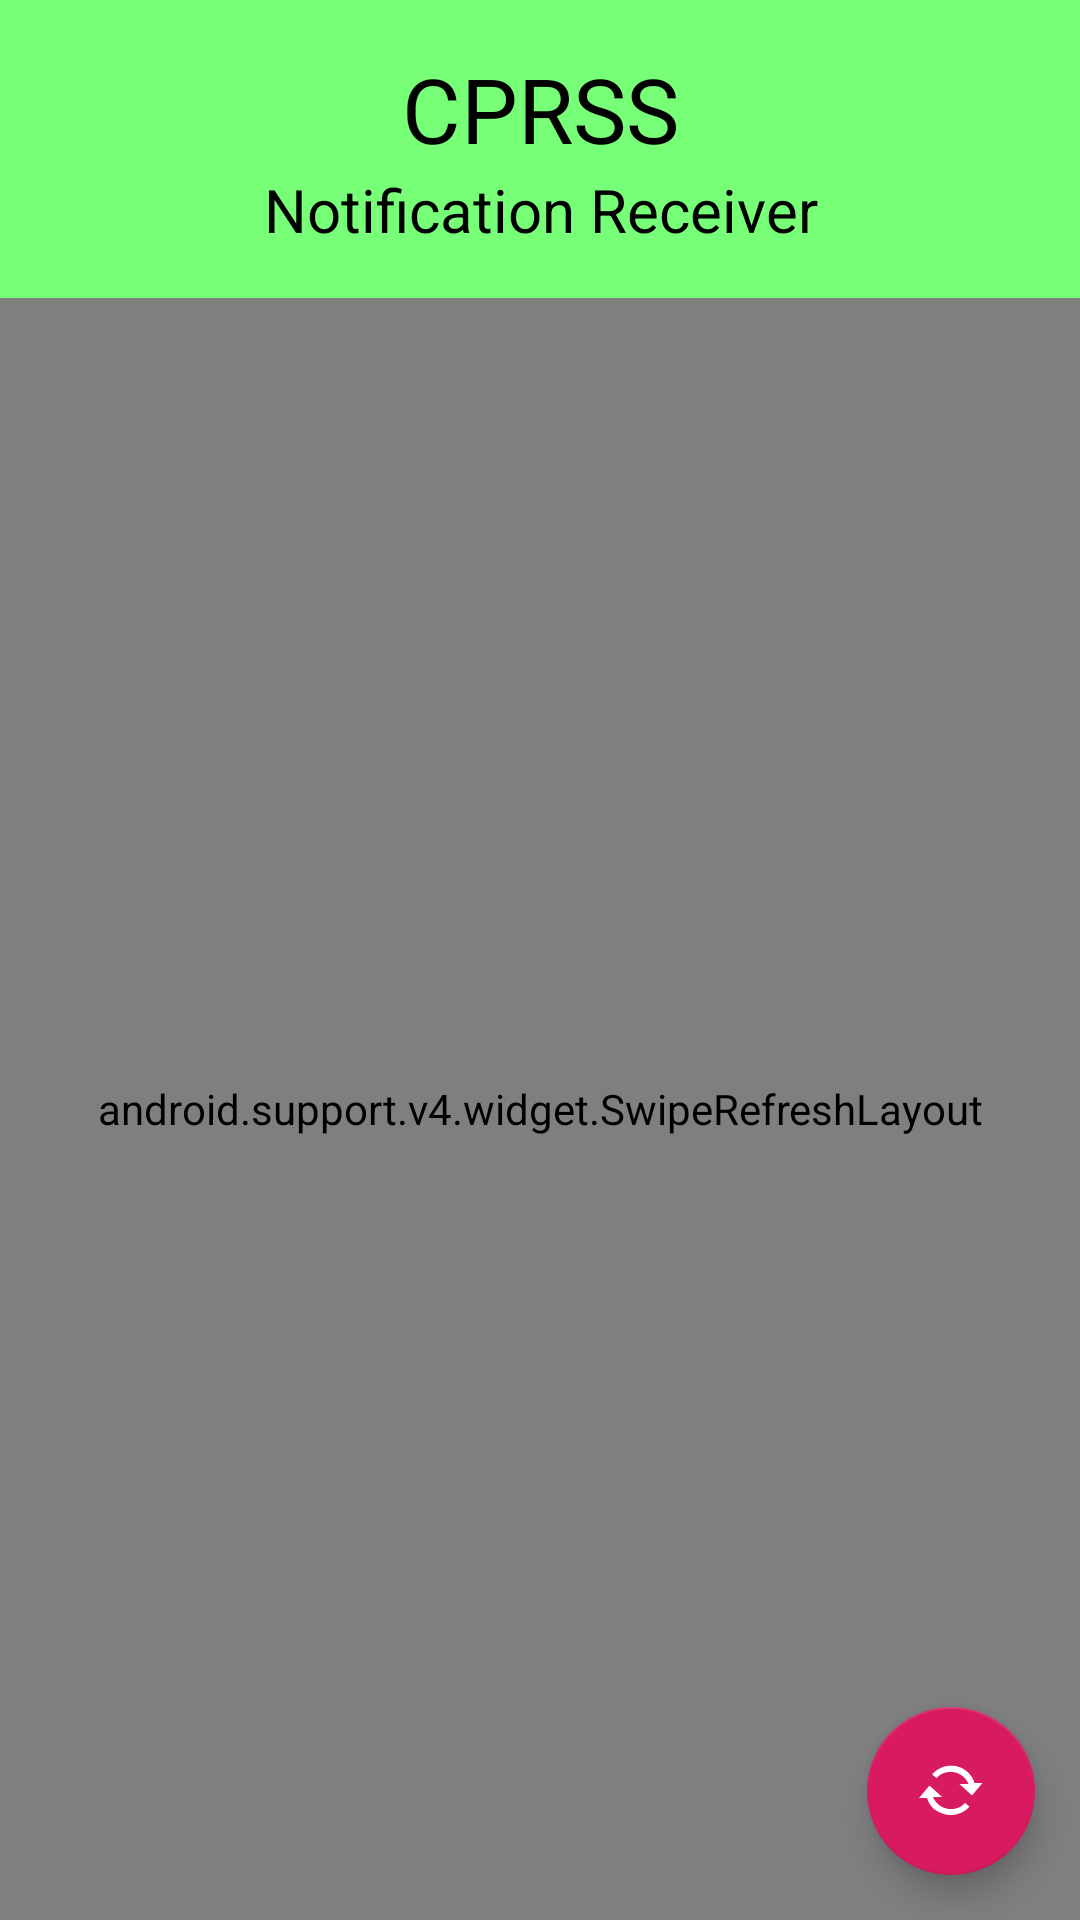

Reconstruct the res/layout file that produces this screen, plus the resources it refers to.
<!-- AndroidManifest.xml: application theme SplashTheme -->
<!-- res/layout/activity_main.xml -->
<?xml version="1.0" encoding="utf-8"?>

<FrameLayout xmlns:android="http://schemas.android.com/apk/res/android"
    xmlns:app="http://schemas.android.com/apk/res-auto"
    xmlns:tools="http://schemas.android.com/tools"
    android:layout_width="match_parent"
    android:layout_height="match_parent"
    tools:context=".app.MainActivity">


        <LinearLayout
            android:layout_width="match_parent"
            android:layout_height="match_parent"
            android:orientation="vertical">

            <LinearLayout
                android:id="@+id/title_area"
                android:layout_width="match_parent"
                android:layout_height="wrap_content"
                android:background="@color/noaedinfo"
                android:orientation="vertical">

                <TextView
                    android:id="@+id/service_name"
                    android:layout_width="match_parent"
                    android:layout_height="match_parent"
                    android:layout_marginTop="16dp"
                    android:text="@string/service_name"
                    android:textAlignment="center"
                    android:textColor="@color/noaedinfo_fore"
                    android:textSize="30dp" />

                <TextView
                    android:id="@+id/app_title"
                    android:layout_width="match_parent"
                    android:layout_height="wrap_content"
                    android:layout_marginBottom="16dp"
                    android:text="@string/app_title"
                    android:textAlignment="center"
                    android:textColor="@color/noaedinfo_fore"
                    android:textSize="20dp" />

            </LinearLayout>


            <android.support.v4.widget.SwipeRefreshLayout
                android:id="@+id/refresh"
                android:layout_width="match_parent"
                android:layout_height="match_parent">


                <LinearLayout
                    android:layout_width="match_parent"
                    android:layout_height="match_parent"
                    android:layout_margin="16dp"
                    android:orientation="vertical"
                    android:padding="15dp">

                    <LinearLayout
                        android:layout_width="wrap_content"
                        android:layout_height="wrap_content"
                        android:orientation="vertical">

                        <LinearLayout
                            android:layout_width="match_parent"
                            android:layout_height="match_parent"
                            android:orientation="horizontal">

                            <EditText
                                android:id="@+id/dist"
                                android:layout_width="0dp"
                                android:layout_height="wrap_content"
                                android:layout_weight="1"
                                android:ems="10"
                                android:importantForAutofill="no"
                                android:inputType="number|numberDecimal"
                                android:textAlignment="textEnd" />

                            <TextView
                                android:id="@+id/textView4"
                                android:layout_width="wrap_content"
                                android:layout_height="wrap_content"
                                android:layout_marginBottom="8dp"
                                android:text="@string/notifyDist" />

                            <TextView
                                android:id="@+id/textView5"
                                android:layout_width="wrap_content"
                                android:layout_height="wrap_content"
                                android:layout_weight="1"
                                android:text="Km" />

                        </LinearLayout>
                    </LinearLayout>

                    <View
                        android:layout_width="match_parent"
                        android:layout_height="1dp"
                        android:background="@color/mainforecolor" />

                    <LinearLayout
                        android:layout_width="wrap_content"
                        android:layout_height="wrap_content"
                        android:orientation="vertical">

                        <TextView
                            android:id="@+id/textView3"
                            android:layout_width="match_parent"
                            android:layout_height="wrap_content"
                            android:lineSpacingExtra="2sp"
                            android:padding="2sp"
                            android:text="@string/about_location"
                            android:typeface="normal" />

                    </LinearLayout>

                    <View
                        android:layout_width="match_parent"
                        android:layout_height="1dp"
                        android:background="@color/mainforecolor" />

                    <LinearLayout
                        android:layout_width="match_parent"
                        android:layout_height="wrap_content"
                        android:orientation="vertical"
                        android:paddingStart="15sp"
                        android:paddingTop="5sp"
                        android:paddingEnd="15sp"
                        android:paddingBottom="5sp">

                        <TextView
                            android:id="@+id/textView"
                            android:layout_width="match_parent"
                            android:layout_height="wrap_content"
                            android:text="@string/list_title"
                            android:textAlignment="viewStart"
                            android:textSize="24sp" />

                        <TextView
                            android:id="@+id/textView2"
                            android:layout_width="match_parent"
                            android:layout_height="wrap_content"
                            android:text="@string/list_description" />
                    </LinearLayout>

                    <View
                        android:layout_width="match_parent"
                        android:layout_height="1dp"
                        android:background="@color/mainforecolor" />

                    <LinearLayout
                        android:layout_width="match_parent"
                        android:layout_height="match_parent"
                        android:orientation="vertical">

                        <android.support.v7.widget.RecyclerView
                            android:id="@+id/list"
                            android:layout_width="match_parent"
                            android:layout_height="match_parent" />

                    </LinearLayout>


                </LinearLayout>
            </android.support.v4.widget.SwipeRefreshLayout>


        </LinearLayout>

    <android.support.design.widget.FloatingActionButton
        android:id="@+id/updateButton"
        android:layout_width="wrap_content"
        android:layout_height="wrap_content"
        android:layout_gravity="bottom|end"
        android:layout_margin="15sp"
        android:backgroundTint="@color/colorAccent"
        android:clickable="true"
        android:focusable="true"
        android:padding="25sp"
        android:scaleType="centerInside"
        app:backgroundTint="@color/colorAccent"
        app:srcCompat="@android:drawable/stat_notify_sync_noanim" />

</FrameLayout>
<!-- resources referenced by this layout -->
<resources>
  <color name="colorAccent">#D81B60</color>
  <color name="mainforecolor">#CFCFCF</color>
  <color name="noaedinfo">#77FF77</color>
  <color name="noaedinfo_fore">@android:color/primary_text_light</color>
  <string name="about_location">This application can know where are you to determine whether to receive notifications.\nThis application never sends the location to the outside, such as AEDs, the CPRSS Server.</string>
  <string name="app_title">Notification Receiver</string>
  <string name="list_description">Tap below contents to check the location of the AED.</string>
  <string name="list_title">Notified AEDs List</string>
  <string name="notifyDist">Minimum distance to notify</string>
  <string name="service_name" translatable="false">CPRSS</string>
  <style name="SplashTheme" parent="AppTheme">
          <item name="android:windowBackground">@drawable/splash</item>
      </style>
  <style name="AppTheme" parent="Theme.AppCompat.Light.DarkActionBar">
          
          <item name="colorPrimary">@color/colorPrimary</item>
          <item name="colorPrimaryDark">@color/colorPrimaryDark</item>
          <item name="colorAccent">@color/colorAccent</item>
      </style>
  <!-- drawable splash (drawable) -->
  <?xml version="1.0" encoding="utf-8"?>
  
  <layer-list
      xmlns:android="http://schemas.android.com/apk/res/android"
      android:opacity="opaque"
      android:layout_width="match_parent"
      android:layout_height="match_parent">
  
      <item android:drawable="@android:color/white"/>
  
      <item
              android:gravity="center"
              android:drawable="@drawable/ic_appicon"/>
  
  </layer-list>
  <color name="colorPrimary">#008577</color>
  <color name="colorPrimaryDark">#00574B</color>
  <!-- drawable ic_appicon: vector/xml drawable (drawable, 3146 chars, omitted) -->
</resources>
